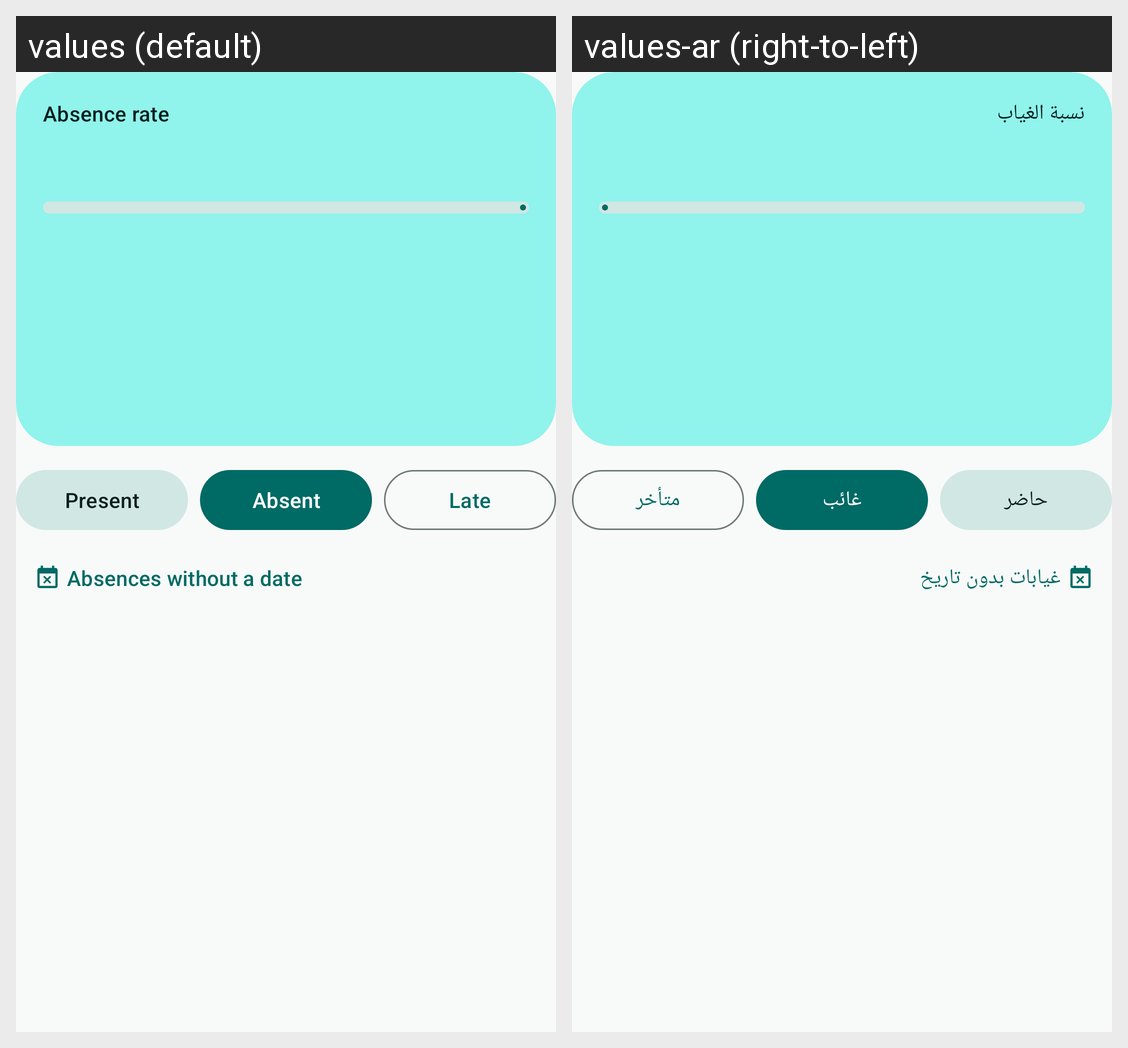

The Android screen above is rendered under two locales of the same app. Produce the string resources it draws, with the default and per-locale values.
Android screen res/layout/header_attendance.xml rendered under 2 locales, left to right: values (default), values-ar (right-to-left). Device: Nexus 5 (rendered at 1080×1920; each locale shown at half size, 540×960, under a caption strip naming it); theme Theme.Mizan.
Strings drawn on this screen, with the default value and each locale's value (text and hints the layout hard-codes, and strings that could not be matched under every locale, appear in the picture but are not listed):

absence_rate
  values: Absence rate
  values-ar: نسبة الغياب

att_present
  values: Present
  values-ar: حاضر

att_absent
  values: Absent
  values-ar: غائب

att_late
  values: Late
  values-ar: متأخر

undated_absences_add
  values: Absences without a date
  values-ar: غيابات بدون تاريخ
